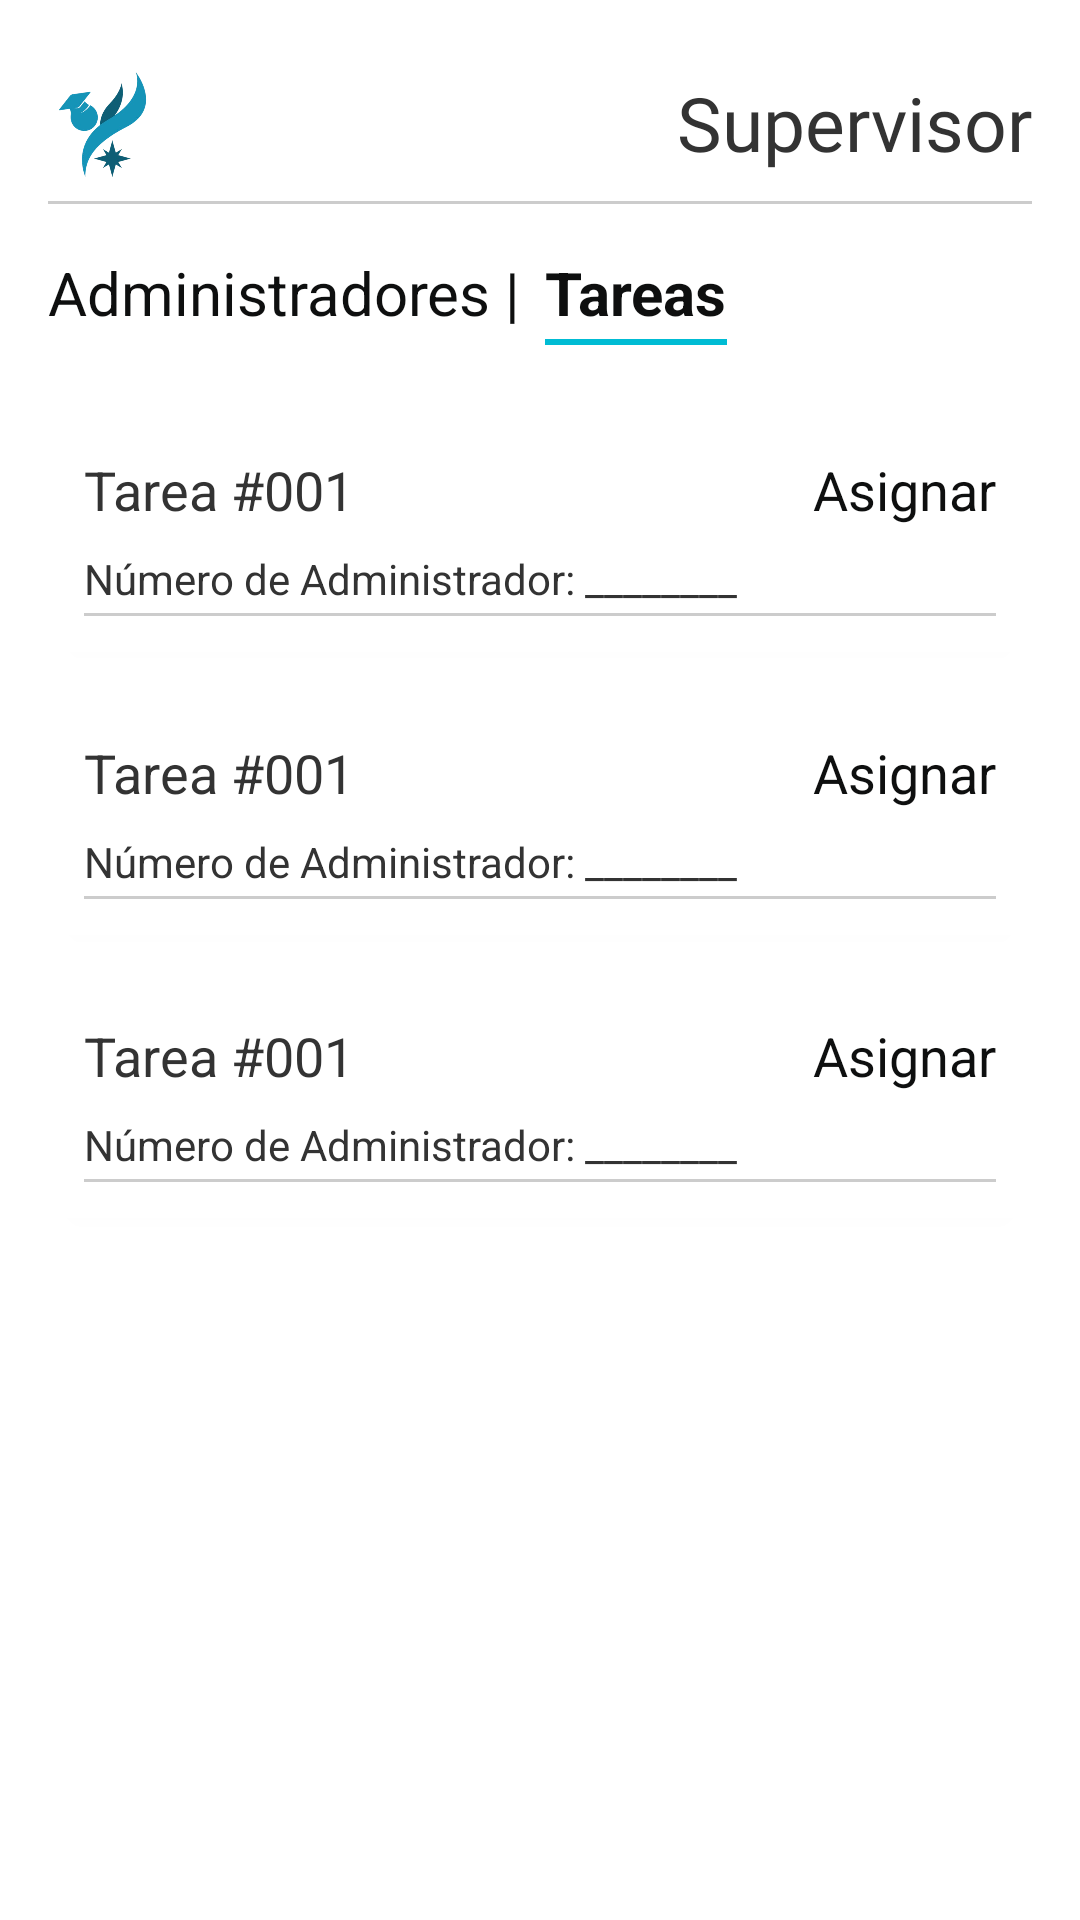

This screen was rendered from an Android layout file. Write that file and the resources it references.
<!-- AndroidManifest.xml: application theme Theme.SoLinX -->
<!-- res/layout/activity_supervisor_tareas.xml -->
<?xml version="1.0" encoding="utf-8"?>
<androidx.constraintlayout.widget.ConstraintLayout
    xmlns:android="http://schemas.android.com/apk/res/android"
    xmlns:app="http://schemas.android.com/apk/res-auto"
    xmlns:tools="http://schemas.android.com/tools"
    android:layout_width="match_parent"
    android:layout_height="match_parent"
    android:background="@android:color/white"
    android:padding="16dp"
    tools:context=".SupervisorTareasActivity">

    <ImageView
        android:id="@+id/logo_top_left"
        android:layout_width="35dp"
        android:layout_height="35dp"
        android:src="@drawable/solinx_logo"
        android:contentDescription="Logo de la aplicación"
        android:layout_marginTop="8dp"
        app:layout_constraintTop_toTopOf="parent"
        app:layout_constraintStart_toStartOf="parent" />

    <TextView
        android:id="@+id/tv_supervisor_title"
        android:layout_width="wrap_content"
        android:layout_height="wrap_content"
        android:text="Supervisor"
        android:textSize="25sp"
        android:fontFamily="@font/fonts"
        android:textColor="#333333"
        android:textStyle="normal"
        android:layout_marginTop="8dp"
        app:layout_constraintTop_toTopOf="parent"
        app:layout_constraintEnd_toEndOf="parent" />

    <View
        android:id="@+id/divider_top"
        android:layout_width="0dp"
        android:layout_height="1dp"
        android:background="#CCCCCC"
        android:layout_marginTop="8dp"
        app:layout_constraintTop_toBottomOf="@id/logo_top_left"
        app:layout_constraintStart_toStartOf="parent"
        app:layout_constraintEnd_toEndOf="parent" />

    <LinearLayout
        android:id="@+id/tab_layout"
        android:layout_width="0dp"
        android:layout_height="wrap_content"
        android:orientation="horizontal"
        android:layout_marginTop="16dp"
        app:layout_constraintTop_toBottomOf="@id/divider_top"
        app:layout_constraintStart_toStartOf="parent"
        app:layout_constraintEnd_toEndOf="parent">

        <TextView
            android:id="@+id/tab_administradores"
            android:layout_width="wrap_content"
            android:layout_height="wrap_content"
            android:text="Administradores |"
            android:textSize="20sp"
            android:textColor="#0E0F0F"
            android:textStyle="normal"
            android:paddingBottom="4dp"
            android:clickable="true"
            android:focusable="true"
            android:layout_marginEnd="8dp" />

        <TextView
            android:id="@+id/tab_tareas"
            android:layout_width="wrap_content"
            android:layout_height="wrap_content"
            android:text="Tareas"
            android:textSize="20sp"
            android:textColor="#0E0F0F"
            android:textStyle="bold"
            android:paddingBottom="4dp"
            android:clickable="true"
            android:focusable="true"
            android:background="@drawable/linea_cyan" />

    </LinearLayout>

    <ScrollView
        android:layout_width="0dp"
        android:layout_height="0dp"
        android:layout_marginTop="24dp"
        app:layout_constraintTop_toBottomOf="@id/tab_layout"
        app:layout_constraintBottom_toBottomOf="parent"
        app:layout_constraintStart_toStartOf="parent"
        app:layout_constraintEnd_toEndOf="parent">

        <LinearLayout
            android:layout_width="match_parent"
            android:layout_height="wrap_content"
            android:orientation="vertical">

            <include layout="@layout/activity_card_tarea_asignar" android:id="@+id/card_tarea_001" />

            <include layout="@layout/activity_card_tarea_asignar" android:id="@+id/card_tarea_002" />

            <include layout="@layout/activity_card_tarea_asignar" android:id="@+id/card_tarea_003" />

        </LinearLayout>
    </ScrollView>

</androidx.constraintlayout.widget.ConstraintLayout>
<!-- res/layout/activity_card_tarea_asignar.xml (included above) -->
<?xml version="1.0" encoding="utf-8"?>
<androidx.cardview.widget.CardView
    xmlns:android="http://schemas.android.com/apk/res/android"
    xmlns:app="http://schemas.android.com/apk/res-auto"
    android:layout_width="match_parent"
    android:layout_height="wrap_content"
    app:cardCornerRadius="4dp"
    app:cardElevation="2dp"
    android:layout_marginBottom="16dp">

    <androidx.constraintlayout.widget.ConstraintLayout
        android:layout_width="match_parent"
        android:layout_height="wrap_content"
        android:padding="12dp">

        <TextView
            android:id="@+id/tv_tarea_id"
            android:layout_width="wrap_content"
            android:layout_height="wrap_content"
            android:text="Tarea #001"
            android:textSize="18sp"
            android:textColor="#333333"
            android:textStyle="normal"
            app:layout_constraintTop_toTopOf="parent"
            app:layout_constraintStart_toStartOf="parent" />

        <TextView
            android:id="@+id/btn_asignar"
            android:layout_width="wrap_content"
            android:layout_height="wrap_content"
            android:text="Asignar"
            android:textSize="18sp"
            android:textColor="#0E0F0F"
            android:textStyle="normal"
            android:clickable="true"
            android:focusable="true"
            app:layout_constraintTop_toTopOf="parent"
            app:layout_constraintEnd_toEndOf="parent" />

        <LinearLayout
            android:id="@+id/layout_admin_num"
            android:layout_width="0dp"
            android:layout_height="wrap_content"
            android:orientation="vertical"
            android:layout_marginTop="8dp"
            app:layout_constraintTop_toBottomOf="@id/tv_tarea_id"
            app:layout_constraintStart_toStartOf="parent"
            app:layout_constraintEnd_toEndOf="parent">

            <TextView
                android:layout_width="match_parent"
                android:layout_height="wrap_content"
                android:text="Número de Administrador: ________"
                android:textColor="#333333"
                android:textSize="14sp" />

            <View
                android:layout_width="match_parent"
                android:layout_height="1dp"
                android:background="#CCCCCC"
                android:layout_marginTop="2dp" />

        </LinearLayout>

    </androidx.constraintlayout.widget.ConstraintLayout>
</androidx.cardview.widget.CardView>
<!-- resources referenced by this layout -->
<resources>
  <!-- drawable linea_cyan (drawable) -->
  <?xml version="1.0" encoding="utf-8"?>
  <layer-list xmlns:android="http://schemas.android.com/apk/res/android">
      <item android:top="-2dp" android:left="-2dp" android:right="-2dp">
          <shape>
              <solid android:color="@android:color/transparent" />
  
              <stroke
                  android:width="2dp"
                  android:color="#00BCD4" />
          </shape>
      </item>
  </layer-list>
  <!-- drawable solinx_logo: png bitmap (drawable, 56530 bytes) -->
  <style name="Theme.SoLinX" parent="Base.Theme.SoLinX" />
  <style name="Base.Theme.SoLinX" parent="Theme.Material3.DayNight.NoActionBar">
  
          <item name="colorPrimary">#1497B9</item>
          <item name="colorPrimaryVariant">#0D7A94</item>
          <item name="colorOnPrimary">@android:color/white</item>
  
          <item name="colorSecondary">#00BCD4</item>
          <item name="colorSecondaryVariant">#018786</item>
          <item name="colorOnSecondary">@android:color/black</item>
  
          <item name="android:statusBarColor">?attr/colorPrimaryVariant</item>
  
          <item name="android:windowBackground">@color/background_light</item>
  
      </style>
  <color name="background_light">#f4f7f9</color>
</resources>
